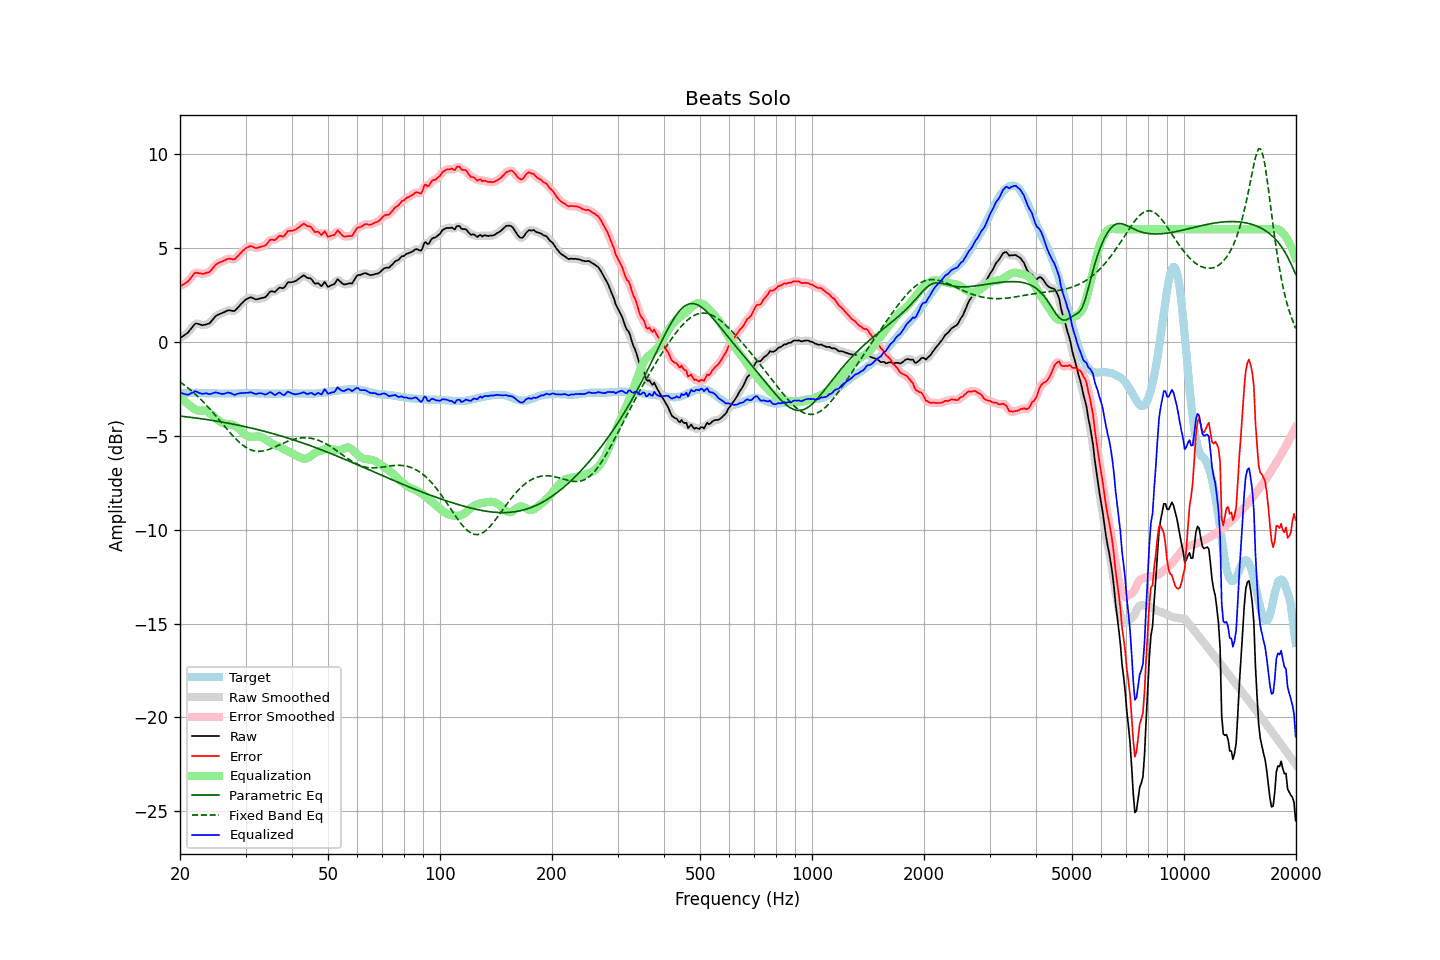

The file beside this chart, header and first rows:
frequency, raw, error, smoothed, error_smoothed, equalization, parametric_eq, fixed_band_eq, equalized_raw, equalized_smoothed, target
20.00, 0.21, 2.96, 0.21, 2.97, -2.88, -3.95, -2.13, -2.67, -2.67, -2.76
20.20, 0.26, 3.00, 0.26, 3.00, -2.98, -3.96, -2.19, -2.72, -2.72, -2.75
20.40, 0.32, 3.05, 0.31, 3.05, -3.07, -3.97, -2.25, -2.76, -2.76, -2.74
20.61, 0.38, 3.11, 0.37, 3.11, -3.16, -3.98, -2.32, -2.78, -2.79, -2.74
20.81, 0.44, 3.16, 0.43, 3.16, -3.24, -3.99, -2.38, -2.80, -2.81, -2.73
21.02, 0.50, 3.22, 0.51, 3.24, -3.31, -4.00, -2.45, -2.82, -2.80, -2.73
21.23, 0.61, 3.32, 0.60, 3.32, -3.38, -4.01, -2.52, -2.77, -2.78, -2.72
21.44, 0.72, 3.44, 0.71, 3.43, -3.44, -4.02, -2.59, -2.72, -2.73, -2.72
21.66, 0.81, 3.53, 0.83, 3.55, -3.51, -4.03, -2.67, -2.70, -2.68, -2.72
21.87, 0.94, 3.65, 0.92, 3.63, -3.57, -4.04, -2.74, -2.64, -2.65, -2.72
22.09, 0.99, 3.69, 0.97, 3.68, -3.62, -4.06, -2.82, -2.63, -2.65, -2.71
22.31, 0.97, 3.67, 0.97, 3.69, -3.65, -4.07, -2.90, -2.68, -2.67, -2.71
22.54, 0.94, 3.65, 0.94, 3.66, -3.66, -4.08, -2.98, -2.72, -2.72, -2.72
22.76, 0.92, 3.64, 0.91, 3.63, -3.66, -4.09, -3.07, -2.74, -2.75, -2.73
22.99, 0.89, 3.61, 0.90, 3.63, -3.65, -4.10, -3.15, -2.77, -2.76, -2.73
23.22, 0.91, 3.63, 0.91, 3.64, -3.65, -4.12, -3.24, -2.75, -2.75, -2.73
23.45, 0.93, 3.66, 0.92, 3.65, -3.67, -4.13, -3.33, -2.74, -2.75, -2.74
23.69, 0.96, 3.69, 0.94, 3.68, -3.70, -4.14, -3.42, -2.75, -2.76, -2.74
23.92, 0.97, 3.71, 0.99, 3.72, -3.75, -4.16, -3.52, -2.79, -2.77, -2.74
24.16, 1.05, 3.79, 1.05, 3.79, -3.82, -4.17, -3.61, -2.77, -2.77, -2.74
24.40, 1.15, 3.89, 1.14, 3.88, -3.89, -4.18, -3.71, -2.75, -2.75, -2.74
24.65, 1.25, 3.98, 1.25, 3.99, -3.97, -4.20, -3.81, -2.73, -2.72, -2.74
24.89, 1.36, 4.10, 1.34, 4.08, -4.05, -4.21, -3.91, -2.69, -2.70, -2.74
25.14, 1.42, 4.15, 1.41, 4.15, -4.12, -4.22, -4.01, -2.70, -2.71, -2.74
25.39, 1.46, 4.20, 1.46, 4.21, -4.19, -4.24, -4.11, -2.73, -2.73, -2.75
25.65, 1.50, 4.24, 1.49, 4.24, -4.25, -4.25, -4.21, -2.75, -2.75, -2.75
25.91, 1.53, 4.27, 1.53, 4.28, -4.30, -4.27, -4.32, -2.77, -2.77, -2.75
26.16, 1.57, 4.31, 1.57, 4.31, -4.33, -4.28, -4.42, -2.77, -2.77, -2.75
26.43, 1.61, 4.35, 1.61, 4.36, -4.36, -4.30, -4.52, -2.75, -2.75, -2.75
26.69, 1.65, 4.39, 1.65, 4.40, -4.37, -4.32, -4.62, -2.72, -2.72, -2.75
26.96, 1.69, 4.43, 1.67, 4.42, -4.38, -4.33, -4.72, -2.69, -2.71, -2.75
27.23, 1.68, 4.42, 1.68, 4.43, -4.39, -4.35, -4.82, -2.72, -2.72, -2.75
27.50, 1.67, 4.41, 1.66, 4.41, -4.41, -4.36, -4.92, -2.75, -2.75, -2.75
27.77, 1.65, 4.39, 1.65, 4.40, -4.44, -4.38, -5.01, -2.79, -2.79, -2.75
28.05, 1.65, 4.39, 1.67, 4.42, -4.47, -4.40, -5.10, -2.83, -2.80, -2.75
28.33, 1.74, 4.48, 1.73, 4.48, -4.52, -4.41, -5.19, -2.78, -2.79, -2.75
28.62, 1.82, 4.57, 1.82, 4.56, -4.58, -4.43, -5.28, -2.76, -2.76, -2.75
28.90, 1.92, 4.65, 1.92, 4.66, -4.66, -4.45, -5.35, -2.74, -2.74, -2.74
29.19, 2.02, 4.75, 2.01, 4.75, -4.74, -4.47, -5.43, -2.72, -2.73, -2.74
29.48, 2.11, 4.84, 2.11, 4.84, -4.83, -4.49, -5.50, -2.72, -2.72, -2.74
29.78, 2.19, 4.91, 2.19, 4.92, -4.91, -4.51, -5.56, -2.72, -2.72, -2.73
30.08, 2.26, 4.99, 2.26, 4.98, -4.97, -4.52, -5.62, -2.71, -2.72, -2.73
30.38, 2.31, 5.03, 2.31, 5.04, -5.02, -4.54, -5.67, -2.71, -2.70, -2.73
30.68, 2.35, 5.07, 2.35, 5.08, -5.04, -4.56, -5.71, -2.70, -2.69, -2.73
30.99, 2.38, 5.10, 2.36, 5.09, -5.05, -4.58, -5.75, -2.68, -2.69, -2.73
31.30, 2.35, 5.07, 2.34, 5.07, -5.06, -4.60, -5.78, -2.71, -2.71, -2.73
31.61, 2.31, 5.03, 2.31, 5.04, -5.05, -4.62, -5.80, -2.75, -2.74, -2.73
31.93, 2.27, 4.99, 2.28, 5.01, -5.04, -4.64, -5.82, -2.78, -2.76, -2.73
32.24, 2.27, 5.00, 2.27, 5.01, -5.03, -4.66, -5.83, -2.77, -2.76, -2.74
32.57, 2.30, 5.03, 2.29, 5.03, -5.03, -4.69, -5.83, -2.74, -2.74, -2.74
32.89, 2.32, 5.05, 2.31, 5.06, -5.05, -4.71, -5.83, -2.73, -2.74, -2.74
33.22, 2.34, 5.08, 2.33, 5.08, -5.08, -4.73, -5.82, -2.75, -2.75, -2.75
33.55, 2.36, 5.10, 2.35, 5.10, -5.13, -4.75, -5.80, -2.78, -2.78, -2.75
33.89, 2.38, 5.13, 2.39, 5.15, -5.19, -4.77, -5.78, -2.81, -2.79, -2.76
34.23, 2.46, 5.21, 2.47, 5.23, -5.24, -4.80, -5.76, -2.78, -2.77, -2.76
34.57, 2.57, 5.32, 2.57, 5.33, -5.29, -4.82, -5.73, -2.72, -2.72, -2.76
34.92, 2.68, 5.43, 2.65, 5.41, -5.35, -4.84, -5.70, -2.67, -2.70, -2.76
35.27, 2.70, 5.45, 2.68, 5.44, -5.40, -4.87, -5.67, -2.71, -2.72, -2.76
35.62, 2.68, 5.43, 2.68, 5.44, -5.45, -4.89, -5.63, -2.77, -2.77, -2.76
35.97, 2.66, 5.42, 2.69, 5.45, -5.49, -4.91, -5.60, -2.83, -2.80, -2.76
... 635 more rows
